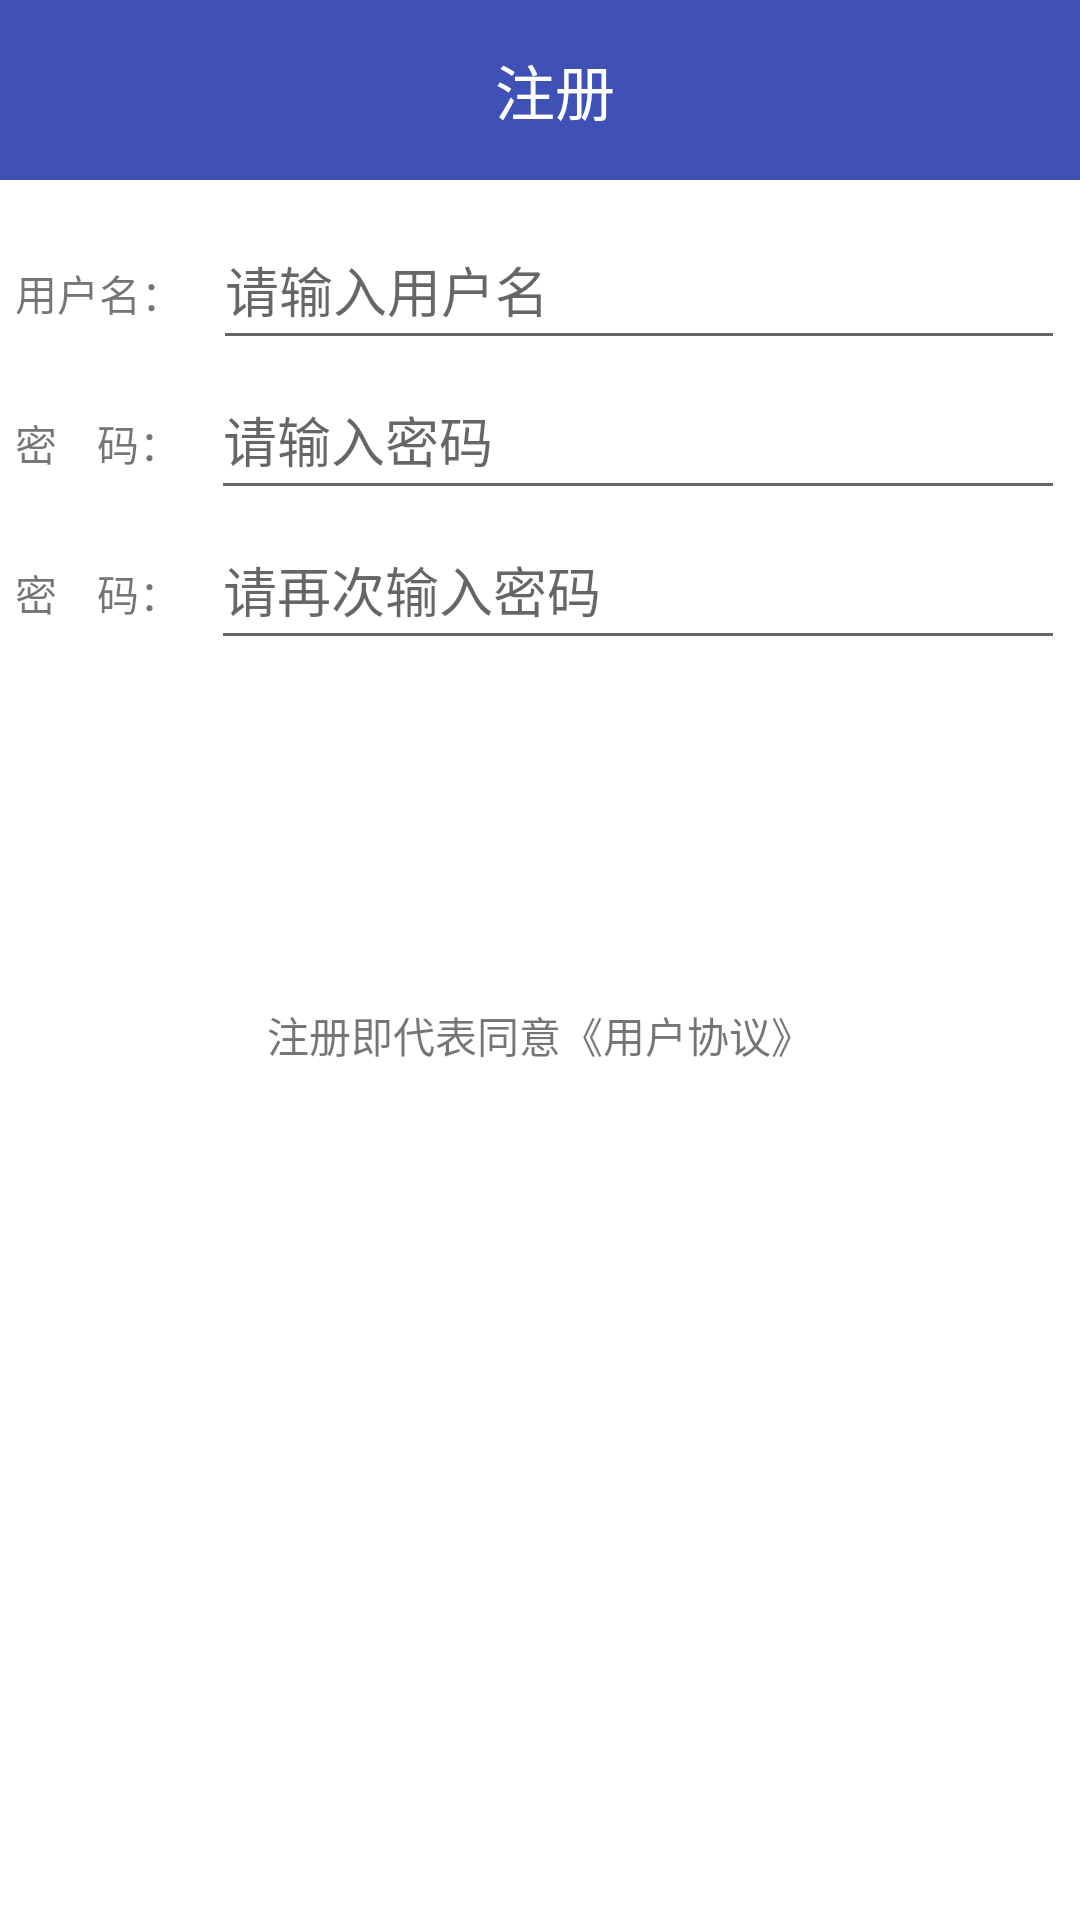

Here is an Android app screen rendered from its layout file. Give the layout XML and the strings, colors and styles it references.
<!-- AndroidManifest.xml: application theme Theme.Weather -->
<!-- res/layout/activity_register.xml -->
<?xml version="1.0" encoding="utf-8"?>
<LinearLayout
    xmlns:android="http://schemas.android.com/apk/res/android"
    xmlns:app="http://schemas.android.com/apk/res-auto"
    xmlns:tools="http://schemas.android.com/tools"
    android:layout_width="match_parent"
    android:layout_height="match_parent"
    tools:context="com.example.weather.RegisterActivity"
    android:orientation="vertical"
    android:fitsSystemWindows="true"
    >

    <RelativeLayout
        android:background="#3F51B5"
        android:id="@+id/rl_registeractivity_top"
        android:layout_width="match_parent"
        android:layout_height="60dp"

        >
        <ImageView
            android:id="@+id/iv_registeractivity_back"
            android:layout_width="30dp"
            android:layout_height="30dp"
            android:background="@drawable/ic_left_back"
            android:layout_centerVertical="true"
            android:layout_marginLeft="10dp"
            android:clickable="true"
            android:onClick="onClick"
            />

        <TextView
            android:id="@+id/tv_registeractivity_register"
            android:layout_width="match_parent"
            android:layout_height="wrap_content"
            android:layout_centerVertical="true"
            android:layout_marginLeft="20dp"
            android:layout_toRightOf="@+id/iv_registeractivity_back"
            android:gravity="center"
            android:text="注册          "
            android:textColor="#fff"
            android:textSize="20dp" />
    </RelativeLayout>

    <LinearLayout
        android:id="@+id/ll_registeractivity_body"
        android:layout_width="match_parent"
        android:layout_height="wrap_content"
        android:orientation="vertical"
        android:layout_below="@+id/rl_registeractivity_top"
        android:layout_marginTop="10dp"
        android:layout_marginLeft="5dp"
        android:layout_marginRight="5dp"
        >
        
        <LinearLayout
            android:layout_width="match_parent"
            android:layout_height="wrap_content"
            android:orientation="horizontal">
            <TextView
                android:id="@+id/tv_registeractivity_username"
                android:layout_width="wrap_content"
                android:layout_height="wrap_content"
                android:text="用户名："/>
            <EditText
                android:id="@+id/et_registeractivity_username"
                android:layout_width="match_parent"
                android:layout_height="50dp"
                android:hint="请输入用户名"
                android:gravity="center_vertical"
                android:layout_marginLeft="10dp"
                />
        </LinearLayout>
        
        <LinearLayout
            android:layout_width="match_parent"
            android:layout_height="wrap_content"
            android:orientation="horizontal">
            <TextView
                android:id="@+id/tv_registeractivity_password1"
                android:layout_width="wrap_content"
                android:layout_height="wrap_content"
                android:text="密    码："/>
            <EditText
                android:id="@+id/et_registeractivity_password1"
                android:layout_width="match_parent"
                android:layout_height="50dp"
                android:gravity="center_vertical"
                android:layout_marginLeft="10dp"
                android:inputType="textPassword"
                android:hint="请输入密码" />
        </LinearLayout>
        
        <LinearLayout
            android:layout_width="match_parent"
            android:layout_height="wrap_content"
            android:orientation="horizontal">
            <TextView
                android:id="@+id/tv_registeractivity_password2"
                android:layout_width="wrap_content"
                android:layout_height="wrap_content"
                android:text="密    码："/>
            <EditText
                android:id="@+id/et_registeractivity_password2"
                android:layout_width="match_parent"
                android:layout_height="50dp"
                android:hint="请再次输入密码"
                android:gravity="center_vertical"
                android:layout_marginLeft="10dp"
                android:inputType="textPassword"
                />
        </LinearLayout>

        
        <Button
            android:id="@+id/bt_registeractivity_register"
            android:layout_width="match_parent"
            android:layout_height="50dp"
            android:layout_marginLeft="5dp"
            android:background="@drawable/selector_loginactivity_button"
            android:text="注册"
            app:backgroundTint="#3F51B5"
            android:textColor="#FFFFFB"
            android:onClick="onClick"
            android:layout_marginTop="40dp"
            />

        <RelativeLayout
            android:layout_width="match_parent"
            android:layout_height="50dp"
            android:id="@+id/rl_registeractivity_bottom"
            android:layout_marginTop="10dp"
            >
            <TextView
                android:layout_centerInParent="true"
                android:text="注册即代表同意《用户协议》"
                android:layout_width="wrap_content"
                android:layout_height="wrap_content"/>
        </RelativeLayout>

    </LinearLayout>

</LinearLayout>
<!-- resources referenced by this layout -->
<resources>
  <style name="Theme.Weather" parent="Theme.MaterialComponents.DayNight.DarkActionBar">
          
          <item name="colorPrimary">@color/purple_500</item>
          <item name="colorPrimaryVariant">@color/purple_700</item>
          <item name="colorOnPrimary">@color/white</item>
          
          <item name="colorSecondary">@color/teal_200</item>
          <item name="colorSecondaryVariant">@color/teal_700</item>
          <item name="colorOnSecondary">@color/black</item>
          
          <item name="android:statusBarColor" tools:targetApi="l">?attr/colorPrimaryVariant</item>
          
          <item name="android:windowLightStatusBar">false</item>
      </style>
  <color name="purple_500">#FF6200EE</color>
  <color name="purple_700">#FF3700B3</color>
  <color name="white">#FFFFFFFF</color>
  <color name="teal_200">#FF03DAC5</color>
  <color name="teal_700">#FF018786</color>
  <color name="black">#FF000000</color>
</resources>
